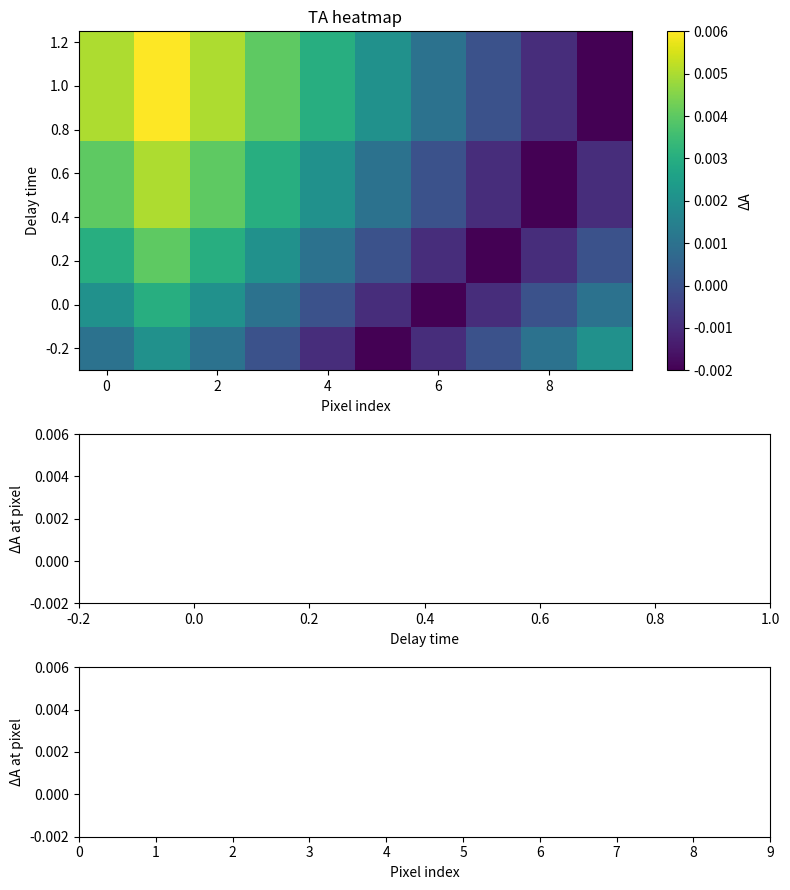

Write the Python code that produced this figure.
import numpy as np
import matplotlib.pyplot as plt

delay_times = np.array([-0.2, 0.0, 0.2, 0.5, 1.0])
pixel_indexes = np.array([0, 1, 2, 3, 4, 5, 6, 7, 8, 9])

delta_A_matrix = np.array([
    [0.001, 0.002, 0.001, 0.000, -0.001, -0.002, -0.001, 0.000, 0.001, 0.002],
    [0.002, 0.003, 0.002, 0.001,  0.000, -0.001, -0.002, -0.001, 0.000, 0.001],
    [0.003, 0.004, 0.003, 0.002,  0.001,  0.000, -0.001, -0.002, -0.001, 0.000],
    [0.004, 0.005, 0.004, 0.003,  0.002,  0.001,  0.000, -0.001, -0.002, -0.001],
    [0.005, 0.006, 0.005, 0.004,  0.003,  0.002,  0.001,  0.000, -0.001, -0.002],
])

probe_spectrum = np.array([1000, 1005, 1010, 1008, 1002, 995, 990, 993, 998, 1001])

# Create figures
fig, (ax_heatmap, ax_plot1, ax_plot2) = plt.subplots(3, 1, figsize=(8, 9), gridspec_kw={'height_ratios': [2, 1, 1]})

# Heatmap
c = ax_heatmap.pcolormesh(pixel_indexes, delay_times, delta_A_matrix, shading='auto')
ax_heatmap.set_title("TA heatmap")
ax_heatmap.set_xlabel("Pixel index")
ax_heatmap.set_ylabel("Delay time")
fig.colorbar(c, ax=ax_heatmap, label="ΔA")

# Plot1
plot1, = ax_plot1.plot([], [], marker='o')
ax_plot1.set_xlabel("Delay time")
ax_plot1.set_ylabel("ΔA at pixel")
ax_plot1.set_xlim(np.min(delay_times), np.max(delay_times))
ax_plot1.set_ylim(np.min(delta_A_matrix), np.max(delta_A_matrix))

# Plot2
plot2, = ax_plot2.plot([], [], marker='o')
ax_plot2.set_xlabel("Pixel index")
ax_plot2.set_ylabel("ΔA at pixel")
ax_plot2.set_xlim(np.min(pixel_indexes), np.max(pixel_indexes))
ax_plot2.set_ylim(np.min(delta_A_matrix), np.max(delta_A_matrix))

vline_pl1 = None
vline_pl2 = None
# Updates every mouse movement
def move_cursor(event):
    if event.inaxes is not ax_heatmap:
        return
    if event.xdata is None or event.ydata is None:
        return

    global vline_pl1
    global vline_pl2

    pixel_value = int(round(event.xdata))

    #https://www.geeksforgeeks.org/find-the-nearest-value-and-the-index-of-numpy-array/
    delay_value = event.ydata
    delay_idx = int(np.abs(delay_times - delay_value).argmin())

    delta_A_values_pixel = delta_A_matrix[:, pixel_value]
    delta_A_values_delay = delta_A_matrix[delay_idx, :]

    #update charts 
    plot1.set_data(delay_times, delta_A_values_pixel)
    plot2.set_data(pixel_indexes, delta_A_values_delay)

    ax_plot1.set_title(f"chart specific for pixel: {pixel_value}")
    ax_plot2.set_title(f"chart specific for delay time: {delay_times[delay_idx]}")

    if vline_pl1 is not None:
        vline_pl1.remove()
    if vline_pl2 is not None:
        vline_pl2.remove()

    # Draw new vertical line and save reference
    vline_pl1 = ax_plot1.axvline(delay_times[delay_idx], color="lightgrey")
    vline_pl2 = ax_plot2.axvline(pixel_value, color="lightgrey")

    fig.canvas.draw_idle()

vline_heatmap_mv =None
hline_heatmap_mv = None
def cursor_moving(event):
    if event.inaxes is not ax_heatmap:
        return
    
    global vline_heatmap_mv
    global hline_heatmap_mv
    
    pixel_value = event.xdata
    delay_value = event.ydata

    if vline_heatmap_mv is not None:
        vline_heatmap_mv.remove()
    if hline_heatmap_mv is not None:
        hline_heatmap_mv.remove()

    # Draw new vertical line and save reference
    hline_heatmap_mv = ax_heatmap.axhline(delay_value, color="salmon")
    vline_heatmap_mv = ax_heatmap.axvline(pixel_value, color="salmon")

    fig.canvas.draw_idle()

vline_heatmap =None
hline_heatmap = None
def cursor_position(event):
    if event.inaxes is not ax_heatmap:
        return
    
    global vline_heatmap
    global hline_heatmap
    
    pixel_value = int(round(event.xdata))

    #https://www.geeksforgeeks.org/find-the-nearest-value-and-the-index-of-numpy-array/
    delay_value = event.ydata
    delay_idx = int(np.abs(delay_times - delay_value).argmin())

    if vline_heatmap is not None:
        vline_heatmap.remove()
    if hline_heatmap is not None:
        hline_heatmap.remove()


    # Draw new line and save reference
    hline_heatmap = ax_heatmap.axhline(delay_times[delay_idx], color="red")
    vline_heatmap = ax_heatmap.axvline(pixel_value, color="red")


# Start events
cid = fig.canvas.mpl_connect('button_press_event', move_cursor)
cid = fig.canvas.mpl_connect('motion_notify_event', cursor_moving)
cid = fig.canvas.mpl_connect('button_press_event', cursor_position)

plt.tight_layout()
plt.show()